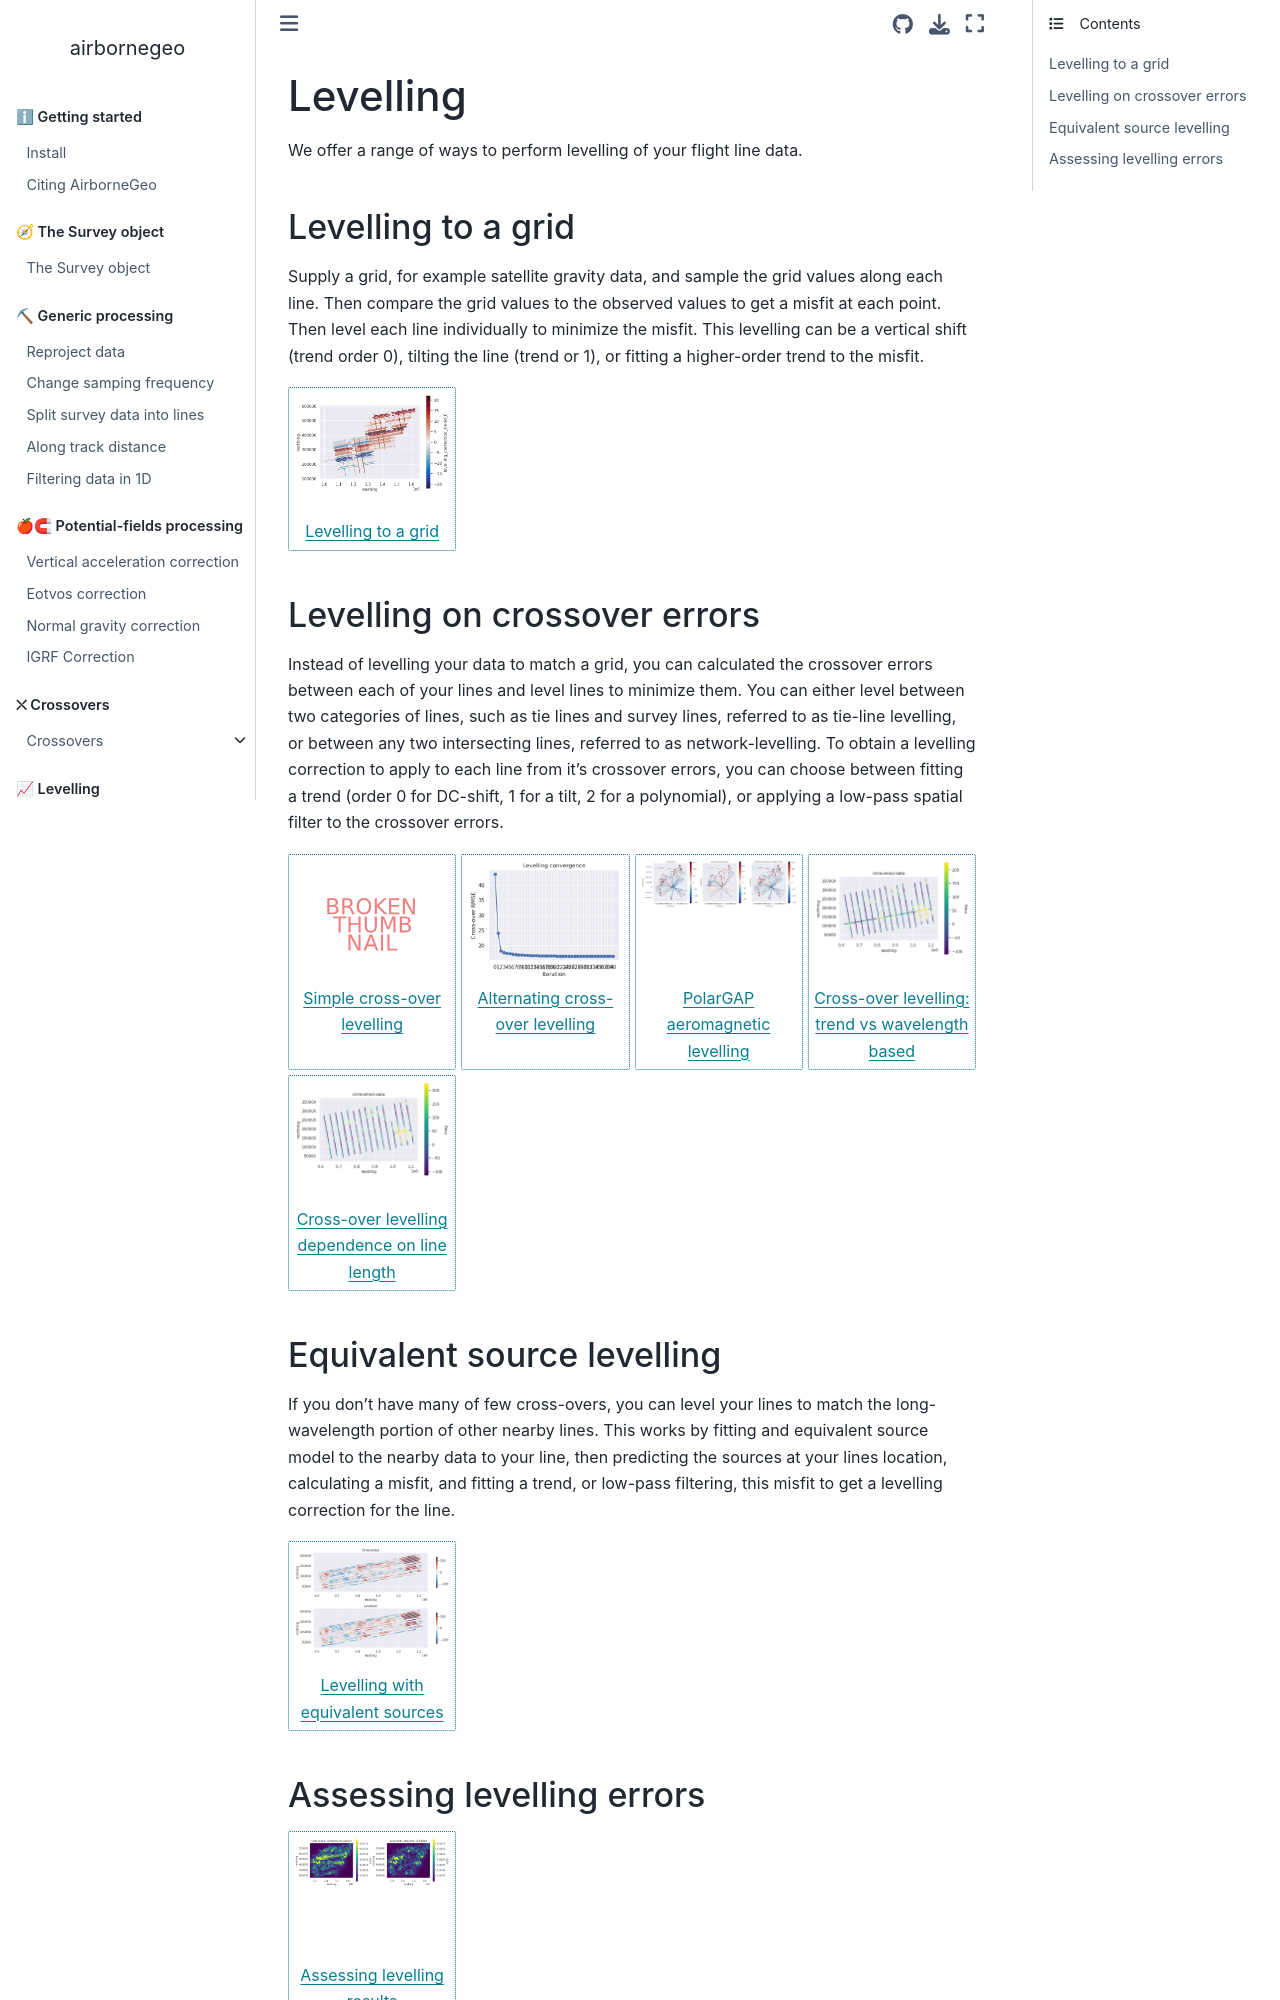

repository: GeoToolkits/airbornegeo · page: levelling.html · generator: sphinx

## Levelling
We offer a range of ways to perform levelling of your flight line data.

### Levelling to a grid
Supply a grid, for example satellite gravity data, and sample the grid values along each line. Then compare the grid values to the observed values to get a misfit at each point. Then level each line individually to minimize the misfit. This levelling can be a  vertical shift (trend order 0), tilting the line (trend or 1), or fitting a higher-order trend to the misfit.

```{nbgallery}
levelling_01_to_a_grid
```

### Levelling on crossover errors
Instead of levelling your data to match a grid, you can calculated the crossover errors between each of your lines and level lines to minimize them. You can either level between two categories of lines, such as tie lines and survey lines, referred to as tie-line levelling, or between any two intersecting lines, referred to as network-levelling. To obtain a levelling correction to apply to each line from it's crossover errors, you can choose between fitting a trend (order 0 for DC-shift, 1 for a tilt, 2 for a polynomial), or applying a low-pass spatial filter to the crossover errors.

```{nbgallery}
levelling_02_crossover_levelling_simple
levelling_03_crossover_levelling_alternating
levelling_04_crossover_levelling_network
levelling_05_crossover_levelling_trend_vs_wavelength
levelling_06_crossover_levelling_dependence_on_line_length
```
